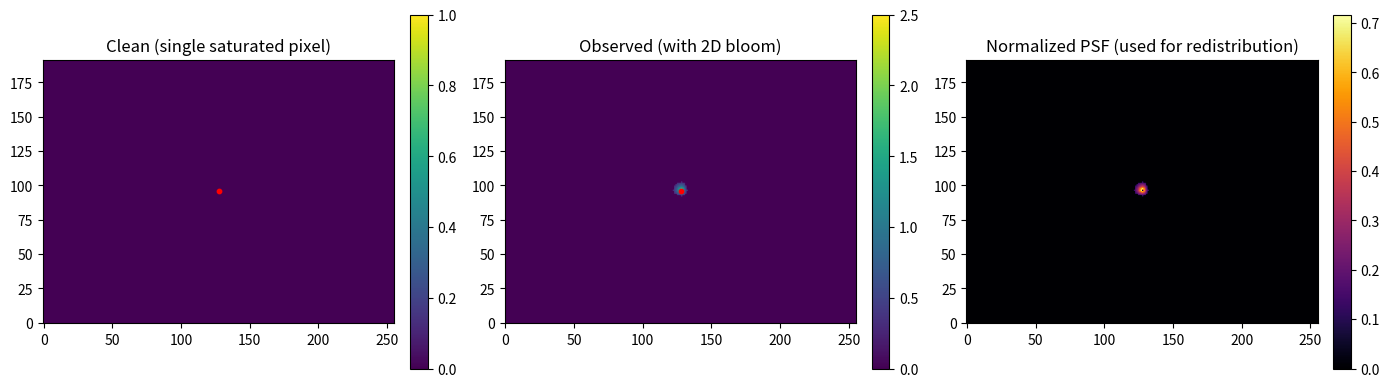

Source code (Python):
# 2D Bloom simulation (copy-paste and run)
import matplotlib.pyplot as plt
import numpy as np


def simulate_bloom_2d(
    H=128,
    W=128,
    center=None,
    saturated_value=1.0,
    alpha=0.35,
    decay_rate=0.3,
    elongation_x_left=1.0,
    elongation_x_right=1.0,
    elongation_y_up=1.0,
    elongation_y_down=1.0,
    max_extent=6,
    intensity_scale=1.0,
    cmap="viridis",
):
    """
    Simulate 2D bloom from a single saturated "aggressor" pixel.

    Parameters
    ----------
    H,W : int
        image size
    center : tuple or None
        (cx,cy) center; if None uses image center
    saturated_value : float
        value at aggressor before bloom
    alpha : float in [0,1]
        fraction kept by aggressor (the rest redistributes)
    decay_rate : float
        exponential decay rate for circular/ellipsoidal PSF (larger -> faster decay)
    elongation_x_left, elongation_x_right : float
        elongation factors for x direction (left/negative and right/positive)
        (1.0 = circular, >1.0 = elongated)
    elongation_y_up, elongation_y_down : float
        elongation factors for y direction (up/negative and down/positive)
        (1.0 = circular, >1.0 = elongated)
    max_extent : int
        truncate PSF beyond this pixel radius (default: 6)
    intensity_scale : float
        scale for redistributed energy (relative to saturated_value)
    cmap : str
        matplotlib colormap for display

    Returns
    -------
    clean, observed, psf : numpy arrays (H,W)
    """
    if center is None:
        cx, cy = W // 2, H // 2
    else:
        cy, cx = center

    # Clean image
    clean = np.zeros((H, W), dtype=float)
    clean[cy, cx] = saturated_value

    # coordinate grids
    y = np.arange(H)
    x = np.arange(W)
    xx, yy = np.meshgrid(x, y)
    dx = xx - cx
    dy = yy - cy

    # Select elongation factors based on direction
    # For x: left (dx < 0) uses elongation_x_left, right (dx >= 0) uses elongation_x_right
    elongation_x_effective = np.where(dx < 0, elongation_x_left, elongation_x_right)
    # For y: up (dy < 0) uses elongation_y_up, down (dy >= 0) uses elongation_y_down
    elongation_y_effective = np.where(dy < 0, elongation_y_up, elongation_y_down)

    # Calculate ellipsoidal distance with direction-dependent elongation
    # distance = sqrt((dx/elongation_x_effective)^2 + (dy/elongation_y_effective)^2)
    ellipsoid_dist = np.sqrt((dx / elongation_x_effective) ** 2 + (dy / elongation_y_effective) ** 2)

    # Circular/ellipsoidal PSF with exponential decay
    psf = np.exp(-ellipsoid_dist * decay_rate)

    # truncate beyond max_extent pixels (circular/ellipsoidal mask)
    mask_extent = ellipsoid_dist <= max_extent
    psf *= mask_extent

    # remove center (center is the aggressor; its retained energy not part of redistributed kernel)
    psf[cy, cx] = 0.0

    # # normalize PSF (so its sum = 1)
    # s = psf.sum()
    # if s <= 0:
    #     raise ValueError("PSF sum is zero; increase max_extent or reduce decay rates.")
    # psf /= s

    # redistributed energy map = (1-alpha) * saturated_value * intensity_scale * psf
    redistributed = (1.0 - alpha) * saturated_value * intensity_scale * psf

    # observed: center keeps alpha * sat, plus redistributed everywhere
    observed = np.copy(clean)
    observed[cy, cx] = alpha * saturated_value
    observed += redistributed

    return clean, observed, psf


def plot_results(clean, observed, psf, cmap="viridis"):
    plt.figure(figsize=(14, 4))
    plt.subplot(1, 3, 1)
    plt.title("Clean (single saturated pixel)")
    im0 = plt.imshow(clean, origin="lower", cmap=cmap, vmin=0, vmax=1.0)
    plt.colorbar(im0, fraction=0.046, pad=0.04)
    cy, cx = np.array(clean.shape) // 2
    plt.scatter([cx], [cy], c="red", s=10)

    plt.subplot(1, 3, 2)
    plt.title("Observed (with 2D bloom)")
    # set vmax small to help visualize tails; adjust as needed
    im1 = plt.imshow(observed, origin="lower", cmap=cmap, vmax=max(0.6, observed.max()))
    plt.colorbar(im1, fraction=0.046, pad=0.04)
    plt.scatter([cx], [cy], c="red", s=10)

    plt.subplot(1, 3, 3)
    plt.title("Normalized PSF (used for redistribution)")
    # show PSF (log-like visibility); add small eps to avoid log(0)
    im2 = plt.imshow(psf, origin="lower", cmap="inferno")
    plt.colorbar(im2, fraction=0.046, pad=0.04)

    plt.tight_layout()
    plt.show()


if __name__ == "__main__":
    # Example usage with asymmetric ellipsoidal PSF
    clean, observed, psf = simulate_bloom_2d(
        H=192,
        W=256,
        center=(96, 128),
        saturated_value=5.0,
        alpha=0.50,  # 50% stays in aggressor, 50% redistributes
        decay_rate=0.5,  # exponential decay rate
        elongation_x_left=1.5,  # left direction elongation
        elongation_x_right=1.0,  # right direction elongation
        elongation_y_up=1.0,  # up direction elongation
        elongation_y_down=1.5,  # down direction elongation
        max_extent=4,  # PSF decays within 6 pixels
        intensity_scale=1.0,
    )

    plot_results(clean, observed, psf)
